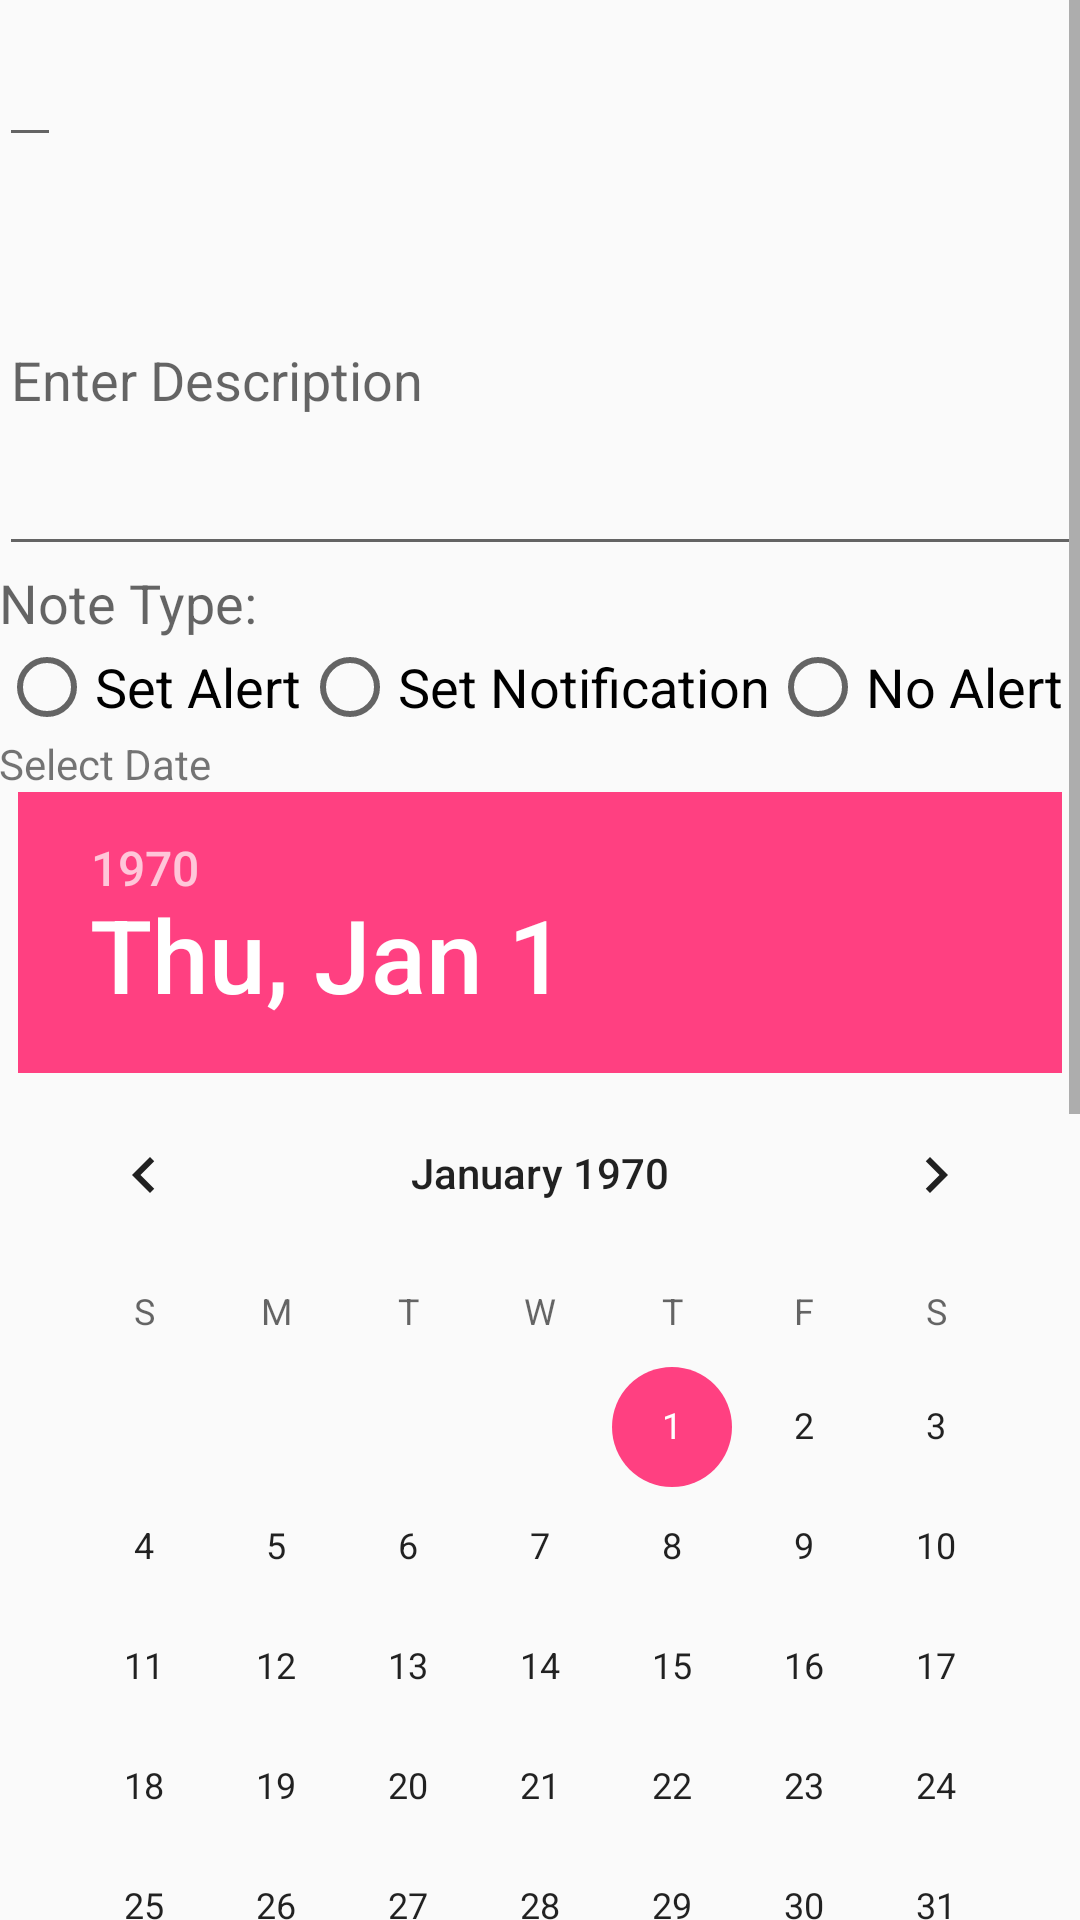

Write the Android layout XML for this screen, with the resource values it uses.
<!-- AndroidManifest.xml: application theme AppTheme -->
<!-- res/layout/activity_edit_note.xml -->
<RelativeLayout xmlns:android="http://schemas.android.com/apk/res/android"
    xmlns:tools="http://schemas.android.com/tools" android:layout_width="match_parent"
    android:layout_height="match_parent" android:paddingLeft="@dimen/activity_horizontal_margin"
    android:paddingRight="@dimen/activity_horizontal_margin"
    android:paddingTop="@dimen/activity_vertical_margin"
    android:paddingBottom="@dimen/activity_vertical_margin"
    tools:context=".EditNote">

    <ScrollView
        android:layout_width="match_parent"
        android:layout_height="wrap_content"
        android:id="@+id/scrollView2" >

        <LinearLayout
            android:orientation="vertical"
            android:layout_width="fill_parent"
            android:layout_height="fill_parent">
            <android.support.design.widget.TextInputLayout
                android:layout_width="match_parent"
                android:layout_height="wrap_content" >

                <EditText
                    android:layout_width="wrap_content"
                    android:layout_height="wrap_content"
                    android:id="@+id/txttitle"
                    android:maxLength="30"
                    android:hint="@string/txt_edit_hint"
                    android:layout_alignParentLeft="true"
                    android:layout_alignParentStart="true"
                    android:singleLine="true"
                    android:editable="true" />

            </android.support.design.widget.TextInputLayout>



            <ScrollView
                android:layout_width="match_parent"
                android:layout_height="wrap_content"
                android:id="@+id/scrollView5" >
                <android.support.design.widget.TextInputLayout
                    android:layout_width="match_parent"
                    android:layout_height="wrap_content" >

                    <EditText
                        android:layout_width="match_parent"
                        android:layout_height="wrap_content"
                        android:id="@+id/description"
                        android:hint="@string/detail_hint"
                        android:layout_below="@+id/txttitle"
                        android:layout_alignParentLeft="true"
                        android:layout_alignParentStart="true"
                        android:layout_alignParentRight="true"
                        android:layout_alignParentEnd="true"
                        android:singleLine="false"
                        android:editable="true"
                        android:lines="5" />
                </android.support.design.widget.TextInputLayout>

            </ScrollView>

            <GridLayout
                android:layout_width="fill_parent"
                android:layout_height="fill_parent">

                <TextView
                    android:layout_width="wrap_content"
                    android:layout_height="wrap_content"
                    android:textAppearance="?android:attr/textAppearanceMedium"
                    android:text="@string/type_note"
                    android:id="@+id/txtNoteType"
                    android:layout_below="@+id/description"
                    android:layout_alignParentLeft="true"
                    android:layout_alignParentStart="true" />

            </GridLayout>

            <LinearLayout
                android:orientation="vertical"
                android:layout_width="fill_parent"
                android:layout_height="wrap_content"
                android:layout_below="@+id/spinnerNoteType"
                android:layout_alignParentRight="true"
                android:layout_alignParentEnd="true"
                android:layout_alignParentLeft="true"
                android:layout_alignParentStart="true">

                <RadioGroup
                    android:layout_width="match_parent"
                    android:layout_height="wrap_content"
                    android:orientation="horizontal"
                    android:id="@+id/radioGroup">
                    <RadioButton
                        android:layout_width="wrap_content"
                        android:layout_height="wrap_content"
                        android:id="@+id/radioAlarm"
                        android:text="@string/set_alert"
                        android:textSize="18sp"/>
                    <RadioButton
                        android:layout_width="wrap_content"
                        android:layout_height="wrap_content"
                        android:id="@+id/radioNotify"
                        android:text="@string/set_notify"
                        android:textSize="18sp"/>
                    <RadioButton
                        android:layout_width="wrap_content"
                        android:layout_height="wrap_content"
                        android:id="@+id/radioNothing"
                        android:text="@string/set_nothing"
                        android:textSize="18sp"/>
                </RadioGroup>
                <TextView
                    android:layout_width="wrap_content"
                    android:layout_height="wrap_content"
                    android:textAppearance="?android:attr/textAppearanceSmall"
                    android:text="@string/textview_date"
                    android:id="@+id/txt_selectdate" />

                <DatePicker
                    android:layout_width="wrap_content"
                    android:layout_height="wrap_content"
                    android:id="@+id/datePicker2"
                    android:layout_below="@+id/chkbox"
                    android:layout_centerHorizontal="true"
                    android:calendarViewShown="false"
                    android:layout_gravity="center_horizontal"
                   />

                <TextView
                    android:layout_width="wrap_content"
                    android:layout_height="wrap_content"
                    android:textAppearance="?android:attr/textAppearanceSmall"
                    android:text="@string/txt_time"
                    android:id="@+id/txt_selecttime" />

                <TimePicker
                    android:layout_width="wrap_content"
                    android:layout_height="wrap_content"
                    android:id="@+id/timePicker2"
                    android:layout_gravity="center_horizontal" />
            </LinearLayout>
        </LinearLayout>
    </ScrollView>

</RelativeLayout>
<!-- resources referenced by this layout -->
<resources>
  <string name="detail_hint">Enter Description</string>
  <string name="set_alert">Set Alert</string>
  <string name="set_nothing">No Alert</string>
  <string name="set_notify">Set Notification</string>
  <string name="textview_date">Select Date</string>
  <string name="txt_edit_hint">Enter Title</string>
  <string name="txt_time">Enter Time:</string>
  <string name="type_note">Note Type:</string>
  <style parent="Theme.AppCompat.Light.DarkActionBar" name="AppTheme">
  
          <item name="colorPrimary">@color/colorPrimary</item>
  
          <item name="colorPrimaryDark">@color/colorPrimaryDark</item>
  
          <item name="colorAccent">@color/colorAccent</item>
  
      </style>
  <color name="colorPrimary">#3F51B5</color>
  <color name="colorPrimaryDark">#303F9F</color>
  <color name="colorAccent">#FF4081</color>
</resources>
